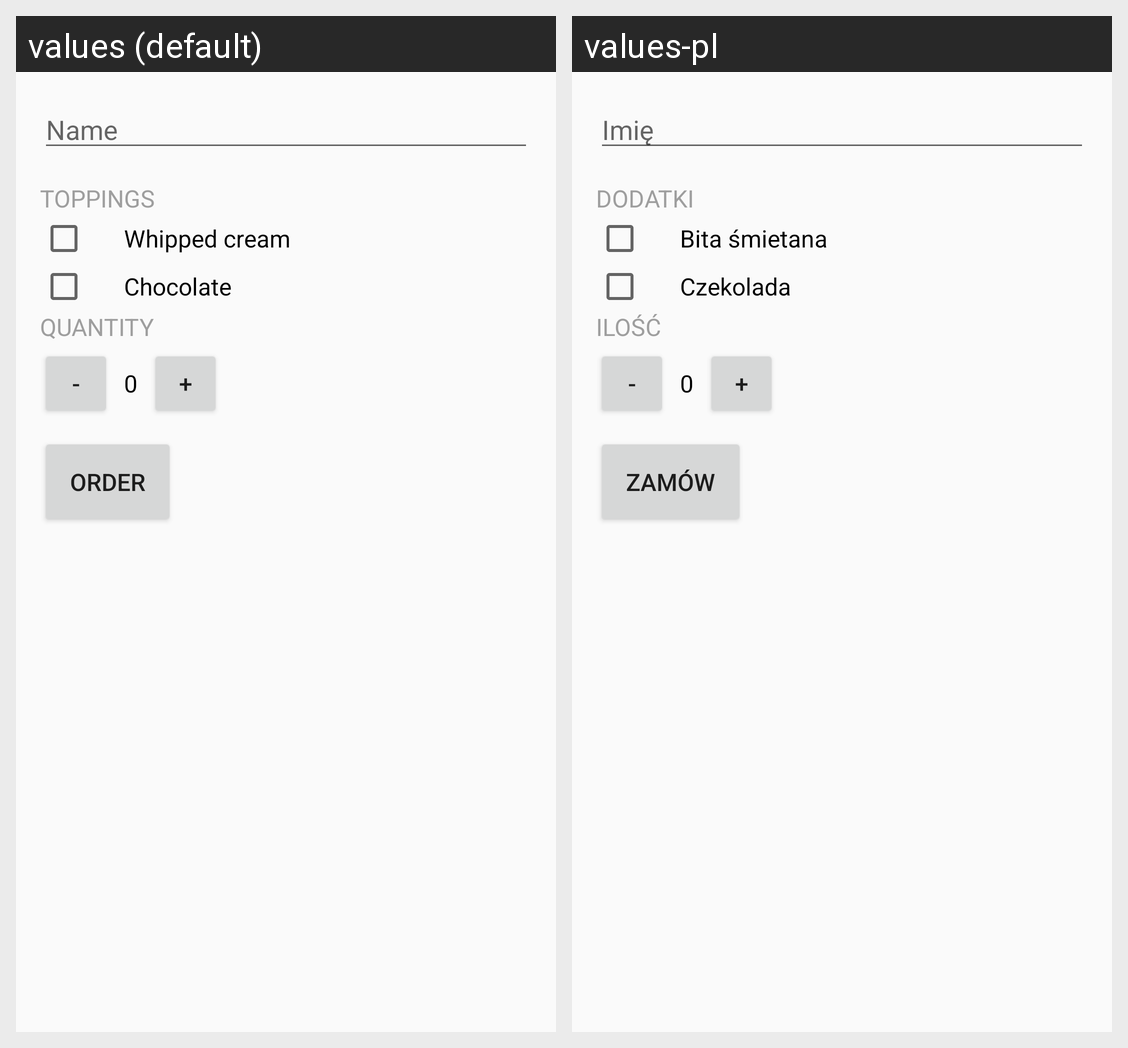

The same Android screen rendered under two of its app's locales, left to right. List the strings drawn on it with the default value and each locale's translation.
Android screen res/layout/activity_main.xml rendered under 2 locales, left to right: values (default), values-pl. Device: Nexus 5 (rendered at 1080×1920; each locale shown at half size, 540×960, under a caption strip naming it); theme AppTheme.
Strings drawn on this screen, with the default value and each locale's value (text and hints the layout hard-codes, and strings that could not be matched under every locale, appear in the picture but are not listed):

name_hint
  values: Name
  values-pl: Imię

toppings
  values: Toppings
  values-pl: Dodatki

whipped_cream
  values: Whipped cream
  values-pl: Bita śmietana

chocolate
  values: Chocolate
  values-pl: Czekolada

heading_quantity
  values: Quantity
  values-pl: Ilość

minus
  values: -
  values-pl: -  [not translated; the default value is used]

_0
  values: 0
  values-pl: 0  [not translated; the default value is used]

plus
  values: +
  values-pl: +  [not translated; the default value is used]

order
  values: Order
  values-pl: Zamów
